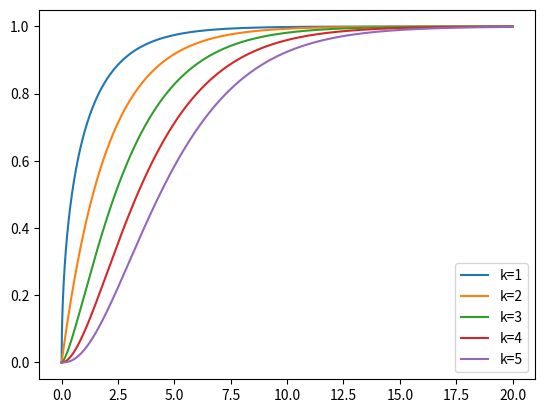

Write Python code to recreate this figure.
import numpy as np
import matplotlib.pyplot as plt
import scipy as sp
from scipy import stats

x=np.linspace(0, 20, 10000)
plt.plot(x, stats.chi2.cdf(x, df=1), label='k=1')
plt.plot(x, stats.chi2.cdf(x, df=2), label='k=2')
plt.plot(x, stats.chi2.cdf(x, df=3), label='k=3')
plt.plot(x, stats.chi2.cdf(x, df=4), label='k=4')
plt.plot(x, stats.chi2.cdf(x, df=5), label='k=5')
plt.legend()
plt.savefig("CDF.jpg")

cdf=0.954
y=stats.chi2.cdf(x, df=1)
i=0
z=1
while i<10000:
    if abs(y[i]-cdf)<z:
        z=abs(y[i]-cdf)
        k=i
    i+=1
print(x[k])